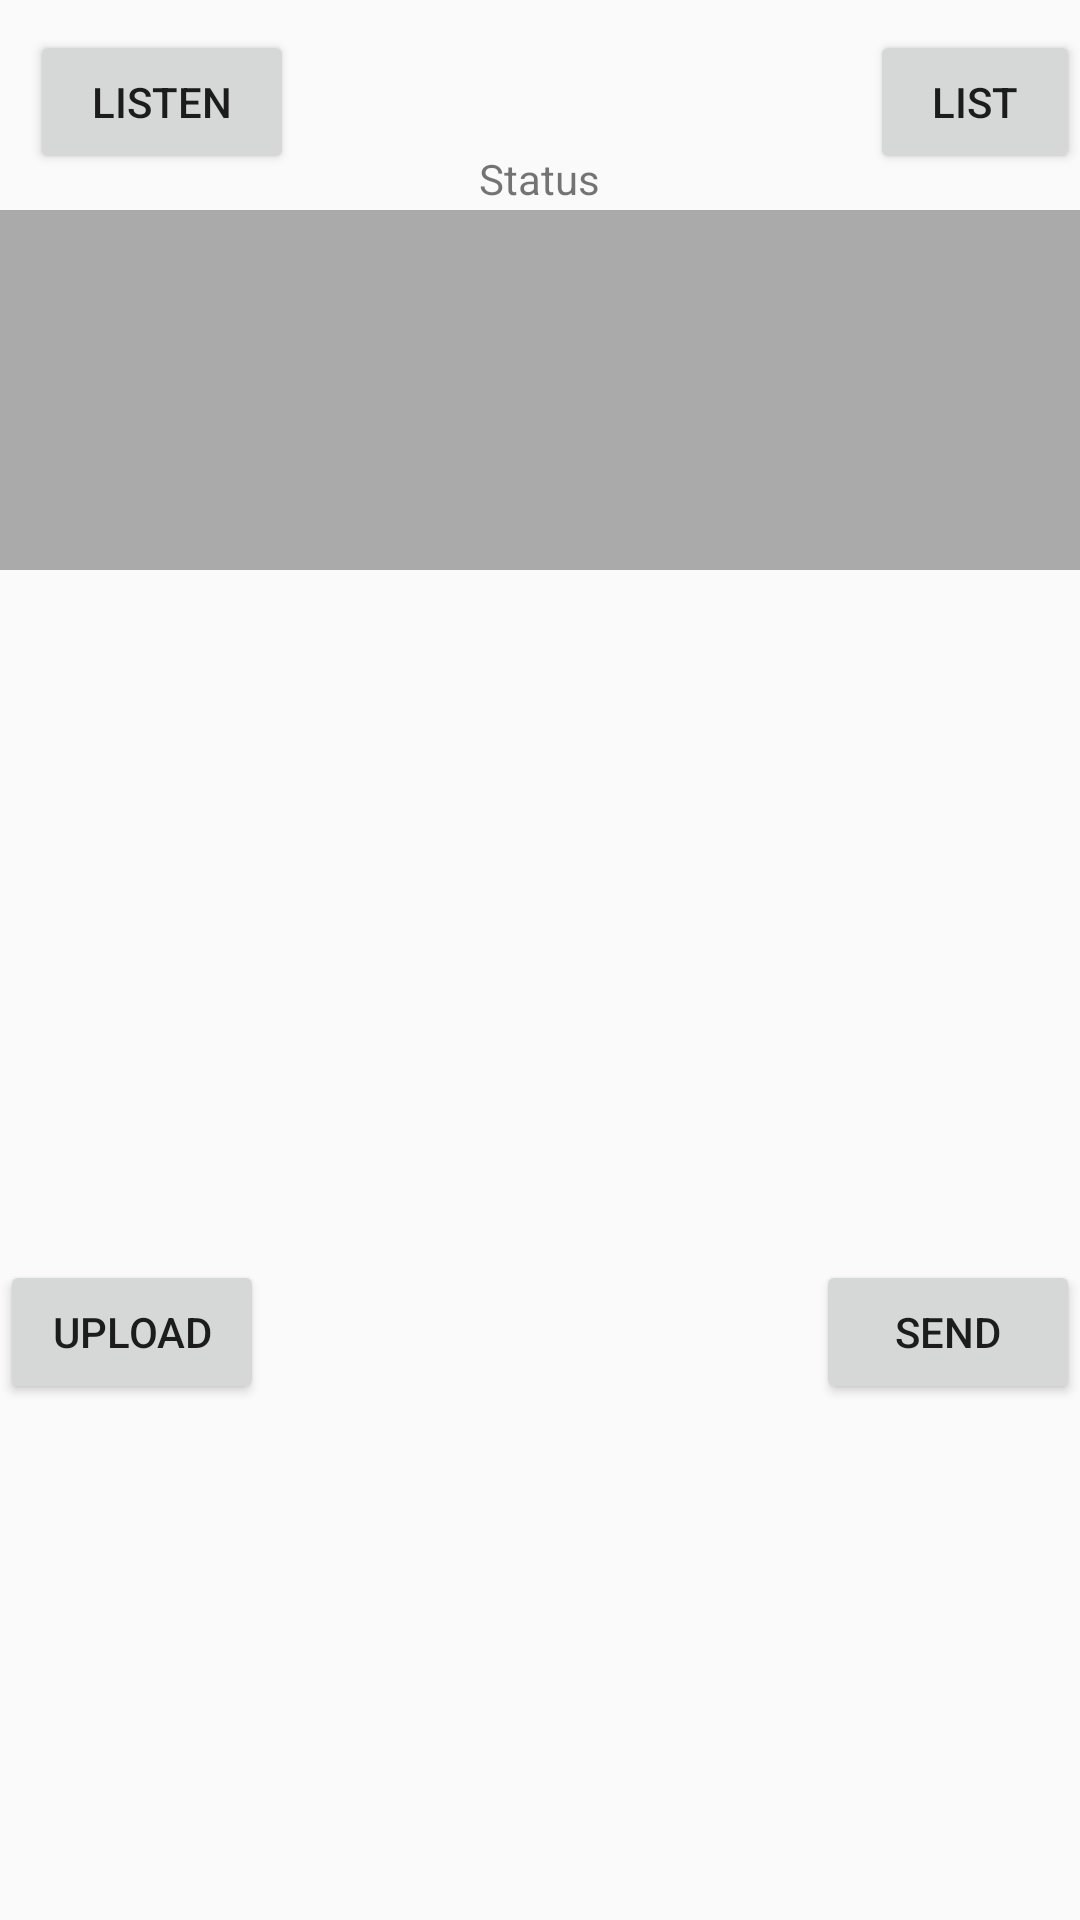

Here is an Android app screen rendered from its layout file. Give the layout XML and the strings, colors and styles it references.
<!-- AndroidManifest.xml: application theme AppTheme -->
<!-- res/layout/activity_bluetooth.xml -->
<?xml version="1.0" encoding="utf-8"?>
<RelativeLayout xmlns:android="http://schemas.android.com/apk/res/android"
    xmlns:app="http://schemas.android.com/apk/res-auto"
    xmlns:tools="http://schemas.android.com/tools"
    android:layout_width="wrap_content"
    android:layout_height="wrap_content">
    <TextView
        android:id="@+id/status_view"
        android:layout_width="wrap_content"
        android:layout_height="wrap_content"
        android:layout_marginTop="50dp"
        android:layout_centerHorizontal="true"
        android:text="Status" />

    <Button
        android:id="@+id/btn_Listen"
        android:layout_width="wrap_content"
        android:layout_height="wrap_content"
        android:layout_marginStart="10dp"
        android:layout_marginTop="10dp"
        android:layout_alignParentStart="true"
        android:text="Listen" />

    <Button
        android:id="@+id/btn_ListDevice"
        android:layout_width="wrap_content"
        android:layout_height="wrap_content"
        android:layout_marginStart="290dp"
        android:layout_marginTop="10dp"
        android:layout_alignParentEnd="true"
        android:text="LIST" />
    <Button
        android:id="@+id/btn_Send"
        android:layout_width="wrap_content"
        android:layout_height="wrap_content"
        android:layout_alignParentEnd="true"
        android:layout_marginTop="420dp"
        android:text="Send"/>

    <Button
        android:id="@+id/btn_Upload"
        android:layout_width="wrap_content"
        android:layout_height="wrap_content"
        android:layout_marginTop="420dp"
        android:layout_alignParentStart="true"
        android:text="Upload" />

    //Display device list

    <ListView
        android:id="@+id/list_devices"
        android:layout_width="wrap_content"
        android:layout_height="120dp"
        android:layout_marginTop="70dp"
        android:background="@android:color/darker_gray"/>

    <ImageView
        android:id="@+id/pic_view"
        android:layout_width="300dp"
        android:layout_height="220dp"
        android:layout_centerHorizontal="true"
        android:layout_marginTop="200dp"
        android:background="@android:color/transparent"
        android:contentDescription="Bluetooth" />

</RelativeLayout>
<!-- resources referenced by this layout -->
<resources>
  <style name="AppTheme" parent="Theme.AppCompat.Light.NoActionBar">
          
          <item name="colorPrimary">@color/colorPrimary</item>
          <item name="colorPrimaryDark">@color/colorPrimaryDark</item>
          <item name="colorAccent">@color/colorAccent</item>
      </style>
  <color name="colorPrimary">#3F51B5</color>
  <color name="colorPrimaryDark">#303F9F</color>
  <color name="colorAccent">#FF4081</color>
</resources>
